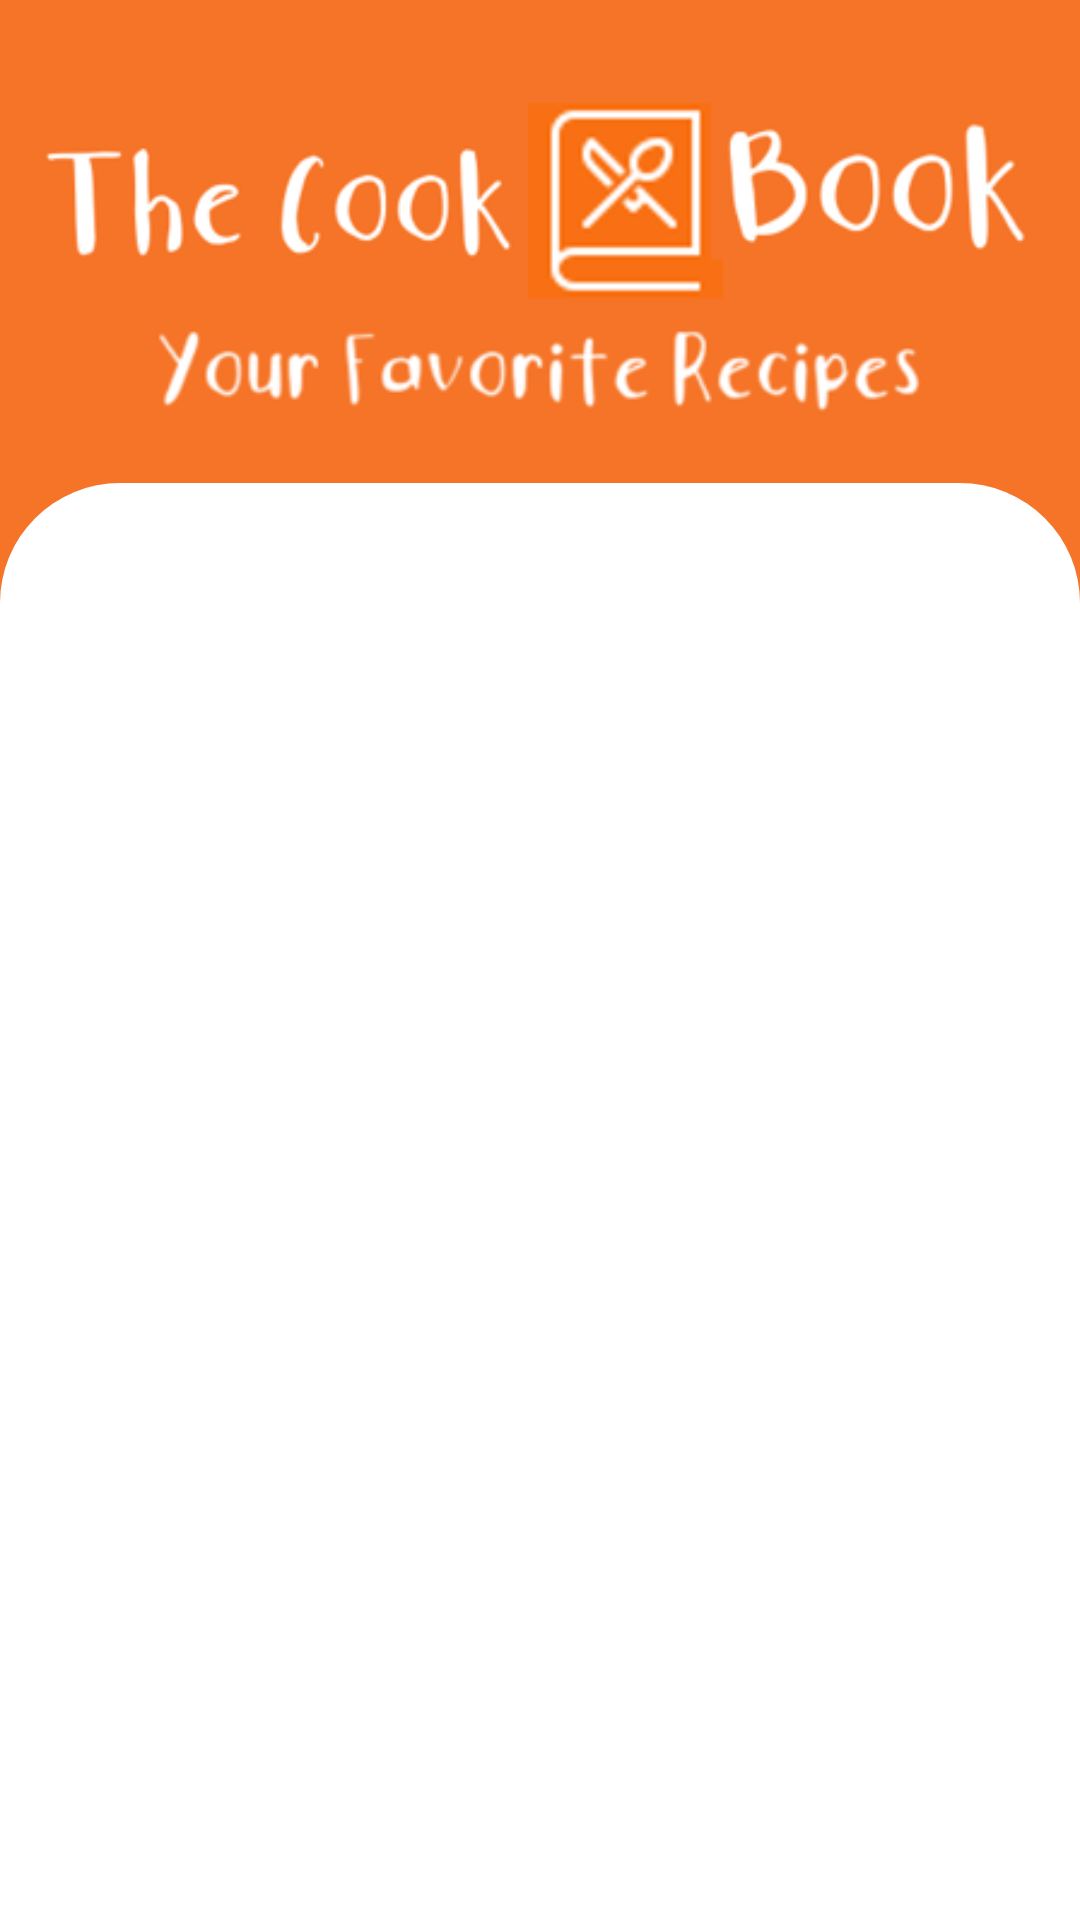

Write the Android layout XML for this screen, with the resource values it uses.
<!-- AndroidManifest.xml: application theme Theme.FinalProjectAndroidApp -->
<!-- res/layout/fragment_user_favorite_recipes.xml -->
<?xml version="1.0" encoding="utf-8"?>
<FrameLayout xmlns:android="http://schemas.android.com/apk/res/android"
    xmlns:app="http://schemas.android.com/apk/res-auto"
    xmlns:tools="http://schemas.android.com/tools"
    android:layout_width="match_parent"
    android:layout_height="wrap_content"
    android:background="#F57427"
    tools:context=".fragments.UserFavoriteRecipesFragment">

    <LinearLayout
        android:layout_width="match_parent"
        android:layout_height="match_parent"
        android:orientation="vertical">

        <LinearLayout
            android:layout_width="wrap_content"
            android:layout_height="wrap_content"
            android:background="#F57427"
            android:orientation="vertical">

            <ImageView
                android:id="@+id/imageView"
                android:layout_width="wrap_content"
                android:layout_height="wrap_content"
                android:layout_gravity="center"
                android:background="#F57427"
                app:srcCompat="@drawable/header_title_your_favorite_recipes" />
        </LinearLayout>

        <LinearLayout
            android:layout_width="match_parent"
            android:layout_height="match_parent"
            android:background="@drawable/backgrounddesign"
            android:backgroundTint="@color/white"
            android:orientation="vertical"
            android:padding="12dp">

            <androidx.recyclerview.widget.RecyclerView
                android:id="@+id/recyclerViewUserFavoritesRecipesFragment"
                android:layout_width="match_parent"
                android:layout_height="match_parent"
                android:layout_margin="4dp"
                android:padding="12dp">

            </androidx.recyclerview.widget.RecyclerView>
        </LinearLayout>

    </LinearLayout>
</FrameLayout>
<!-- resources referenced by this layout -->
<resources>
  <color name="white">#FFFFFFFF</color>
  <!-- drawable backgrounddesign (drawable) -->
  <?xml version="1.0" encoding="utf-8"?>
  <shape xmlns:android="http://schemas.android.com/apk/res/android"
  
      android:shape="rectangle">
      <solid android:color="#F57427"/>
      <corners android:topLeftRadius="40dp"
          android:topRightRadius="40dp"/>
  
  </shape>
  <!-- drawable header_title_your_favorite_recipes: png bitmap (drawable-v24, 30894 bytes) -->
  <style name="Theme.FinalProjectAndroidApp" parent="Theme.MaterialComponents.DayNight.DarkActionBar">
          
          <item name="colorPrimary">@color/purple_500</item>
          <item name="colorPrimaryVariant">@color/purple_700</item>
          <item name="colorOnPrimary">@color/white</item>
          
          <item name="colorSecondary">@color/purple_500</item>
          <item name="colorSecondaryVariant">@color/purple_500</item>
          <item name="colorOnSecondary">@color/black</item>
          
          <item name="android:statusBarColor">?attr/colorPrimaryVariant</item>
  
          <item name="android:editTextColor">#F57427</item>
          <item name="android:textColorHint">#F57427</item>
          
      </style>
  <color name="purple_500">#F57427</color>
  <color name="purple_700">#F57427</color>
  <color name="black">#FF000000</color>
</resources>
